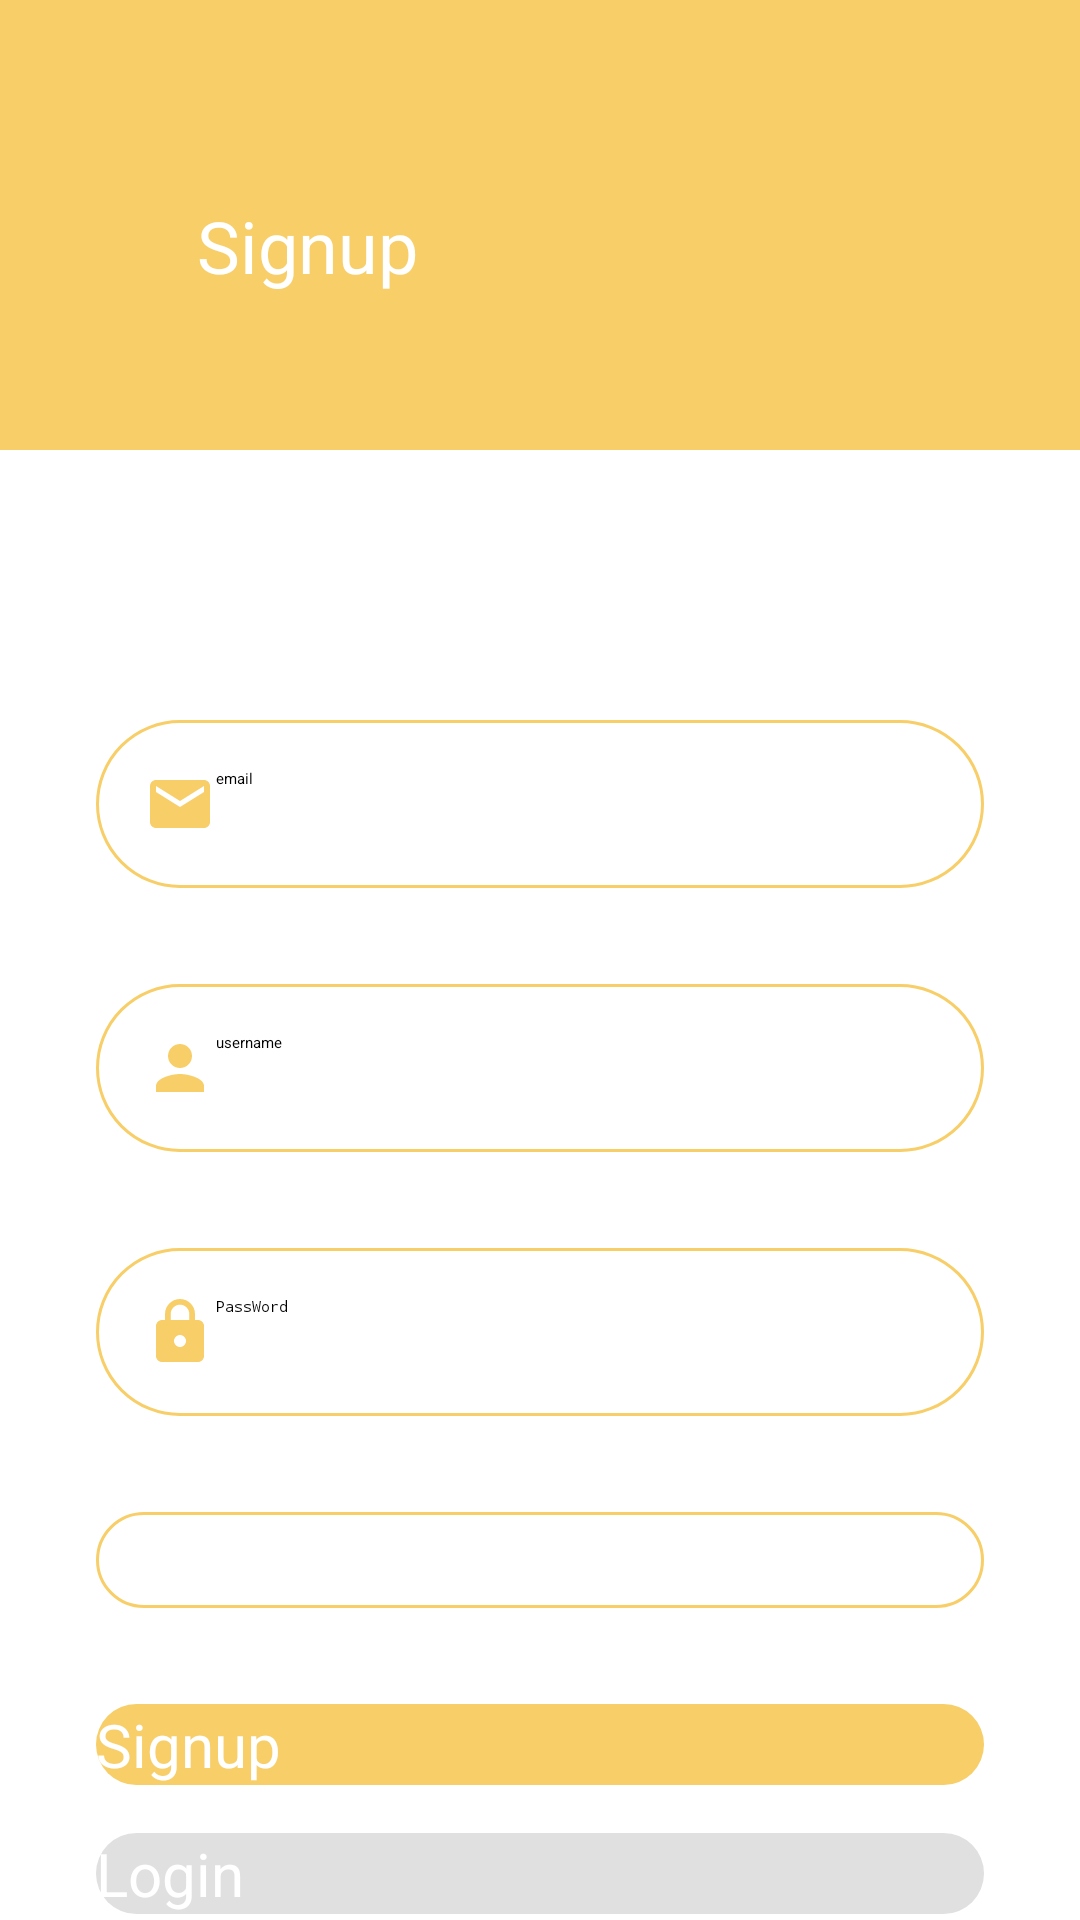

Write the Android layout XML for this screen, with the resource values it uses.
<!-- AndroidManifest.xml: application theme Theme.Foodure -->
<!-- res/layout/activity_signup.xml -->
<?xml version="1.0" encoding="utf-8"?>
<ScrollView xmlns:android="http://schemas.android.com/apk/res/android"
    xmlns:app="http://schemas.android.com/apk/res-auto"
    xmlns:tools="http://schemas.android.com/tools"
    android:layout_width="match_parent"
    android:layout_height="match_parent"
    tools:context=".view.SignupActivity">


    <androidx.constraintlayout.widget.ConstraintLayout
        android:layout_width="match_parent"
        android:layout_height="match_parent"
        tools:context=".view.SignupActivity">

        <View
            android:id="@+id/topView"
            android:layout_width="0dp"
            android:layout_height="150dp"
            android:background="@color/cream_can"
            app:layout_constraintEnd_toEndOf="parent"
            app:layout_constraintStart_toStartOf="parent"
            app:layout_constraintTop_toTopOf="parent" />

        <ImageView
            android:id="@+id/waveView"
            android:layout_width="411dp"
            android:layout_height="390dp"
            android:contentDescription="@string/wave"
            app:layout_constraintEnd_toEndOf="parent"
            app:layout_constraintHorizontal_bias="0.0"
            app:layout_constraintStart_toStartOf="parent"
            app:layout_constraintTop_toTopOf="parent"
            app:srcCompat="@drawable/ic_top_action_bar" />

        <ImageView
            android:id="@+id/personView"
            android:layout_width="wrap_content"
            android:layout_height="wrap_content"
            android:layout_marginTop="32dp"
            android:layout_marginEnd="32dp"
            app:layout_constraintEnd_toEndOf="parent"
            app:layout_constraintTop_toTopOf="parent"
            app:srcCompat="@drawable/ic_person_add" />

        <TextView
            android:id="@+id/SignupPage"
            android:layout_width="wrap_content"
            android:layout_height="wrap_content"
            android:layout_marginStart="16dp"
            android:layout_marginTop="32dp"
            android:layout_marginBottom="32dp"
            android:text="@string/signup"
            android:textColor="#FFFFFF"
            android:textSize="24sp"
            app:layout_constraintBottom_toBottomOf="@+id/topView"
            app:layout_constraintEnd_toStartOf="@+id/personView"
            app:layout_constraintHorizontal_bias="0.208"
            app:layout_constraintStart_toStartOf="@+id/topView"
            app:layout_constraintTop_toTopOf="parent"
            app:layout_constraintVertical_bias="0.629" />

        <EditText
            android:id="@+id/editTextEmail_signup"
            android:layout_width="0dp"
            android:layout_height="wrap_content"
            android:layout_marginStart="32dp"
            android:layout_marginTop="240dp"
            android:layout_marginEnd="32dp"
            android:background="@drawable/round_border"
            android:drawableStart="@drawable/ic_email_24"
            android:ems="10"
            android:hint="email"
            android:inputType="textPersonName"
            android:padding="16dp"
            app:layout_constraintEnd_toEndOf="parent"
            app:layout_constraintStart_toStartOf="parent"
            app:layout_constraintTop_toTopOf="@+id/waveView" />

        <EditText
            android:id="@+id/editTextUsername_signup"
            android:layout_width="0dp"
            android:layout_height="wrap_content"
            android:layout_marginStart="32dp"
            android:layout_marginTop="32dp"
            android:layout_marginEnd="32dp"
            android:background="@drawable/round_border"
            android:drawableStart="@drawable/ic_person_24"
            android:ems="10"
            android:hint="username"
            android:inputType="textPersonName"
            android:padding="16dp"
            app:layout_constraintEnd_toEndOf="parent"
            app:layout_constraintHorizontal_bias="0.0"
            app:layout_constraintStart_toStartOf="parent"
            app:layout_constraintTop_toBottomOf="@+id/editTextEmail_signup" />

        <EditText
            android:id="@+id/editTextPassword_signup"
            android:layout_width="0dp"
            android:layout_height="wrap_content"
            android:layout_marginStart="32dp"
            android:layout_marginTop="32dp"
            android:layout_marginEnd="32dp"
            android:background="@drawable/round_border"
            android:drawableStart="@drawable/ic_lock_24"
            android:ems="10"
            android:hint="PassWord"
            android:inputType="textPassword"
            android:padding="16dp"
            app:layout_constraintEnd_toEndOf="parent"
            app:layout_constraintStart_toStartOf="parent"
            app:layout_constraintTop_toBottomOf="@+id/editTextUsername_signup" />

        <Spinner
            android:id="@+id/spinner_location"
            android:layout_width="match_parent"
            android:layout_height="wrap_content"
            android:layout_marginStart="32dp"
            android:layout_marginTop="32dp"
            android:layout_marginEnd="32dp"
            android:background="@drawable/round_border"
            android:drawableStart="@drawable/ic_add_location_24"
            android:padding="16dp"
            app:layout_constraintEnd_toEndOf="parent"
            app:layout_constraintStart_toStartOf="parent"
            app:layout_constraintTop_toBottomOf="@+id/editTextPassword_signup" />

        <Button
            android:id="@+id/signupBtn"
            android:layout_width="0dp"
            android:layout_height="wrap_content"
            android:layout_marginStart="32dp"
            android:layout_marginTop="32dp"
            android:layout_marginEnd="32dp"
            android:background="@drawable/round_bg"
            android:text="Signup"
            android:textColor="#FFFFFF"
            android:textSize="20sp"
            app:layout_constraintEnd_toEndOf="parent"
            app:layout_constraintStart_toStartOf="parent"
            app:layout_constraintTop_toBottomOf="@+id/spinner_location" />

        <Button
            android:id="@+id/gotToLoginBtn"
            android:layout_width="0dp"
            android:layout_height="wrap_content"
            android:layout_marginStart="32dp"
            android:layout_marginTop="16dp"
            android:layout_marginEnd="32dp"
            android:background="@drawable/round_bg_dark"
            android:text="Login"
            android:textColor="#FFFFFF"
            android:textSize="20sp"
            app:layout_constraintEnd_toEndOf="parent"
            app:layout_constraintHorizontal_bias="0.0"
            app:layout_constraintStart_toStartOf="parent"
            app:layout_constraintTop_toBottomOf="@+id/signupBtn" />

    </androidx.constraintlayout.widget.ConstraintLayout>

</ScrollView>
<!-- resources referenced by this layout -->
<resources>
  <color name="cream_can">#F7CE68</color>
  <!-- drawable ic_email_24 (drawable) -->
  <vector android:height="24dp"
      android:tint="#F7CE68"
      android:viewportHeight="24"
      android:viewportWidth="24"
      android:width="24dp"
      xmlns:android="http://schemas.android.com/apk/res/android">
      <path
          android:fillColor="#F7CE68"
          android:pathData="M20,4L4,4c-1.1,0 -1.99,0.9 -1.99,2L2,18c0,1.1 0.9,2 2,2h16c1.1,0 2,-0.9 2,-2L22,6c0,-1.1 -0.9,-2 -2,-2zM20,8l-8,5 -8,-5L4,6l8,5 8,-5v2z" />
  </vector>
  <!-- drawable ic_lock_24 (drawable) -->
  <vector android:height="24dp"
      android:tint="#F7CE68"
      android:viewportHeight="24"
      android:viewportWidth="24"
      android:width="24dp"
      xmlns:android="http://schemas.android.com/apk/res/android">
      <path
          android:fillColor="#F7CE68"
          android:pathData="M18,8h-1L17,6c0,-2.76 -2.24,-5 -5,-5S7,3.24 7,6v2L6,8c-1.1,0 -2,0.9 -2,2v10c0,1.1 0.9,2 2,2h12c1.1,0 2,-0.9 2,-2L20,10c0,-1.1 -0.9,-2 -2,-2zM12,17c-1.1,0 -2,-0.9 -2,-2s0.9,-2 2,-2 2,0.9 2,2 -0.9,2 -2,2zM15.1,8L8.9,8L8.9,6c0,-1.71 1.39,-3.1 3.1,-3.1 1.71,0 3.1,1.39 3.1,3.1v2z" />
  </vector>
  <!-- drawable ic_person_24 (drawable) -->
  <vector android:height="24dp"
      android:tint="#F7CE68"
      android:viewportHeight="24"
      android:viewportWidth="24"
      android:width="24dp"
      xmlns:android="http://schemas.android.com/apk/res/android">
      <path
          android:fillColor="#F7CE68"
          android:pathData="M12,12c2.21,0 4,-1.79 4,-4s-1.79,-4 -4,-4 -4,1.79 -4,4 1.79,4 4,4zM12,14c-2.67,0 -8,1.34 -8,4v2h16v-2c0,-2.66 -5.33,-4 -8,-4z" />
  </vector>
  <!-- drawable ic_person_add (drawable) -->
  <vector android:height="100dp"
      android:tint="#FFFFFF"
      android:viewportHeight="24"
      android:viewportWidth="24"
      android:width="100dp"
      xmlns:android="http://schemas.android.com/apk/res/android">
      <path
          android:fillColor="@android:color/white"
          android:pathData="M15,12c2.21,0 4,-1.79 4,-4s-1.79,-4 -4,-4 -4,1.79 -4,4 1.79,4 4,4zM6,10L6,7L4,7v3L1,10v2h3v3h2v-3h3v-2L6,10zM15,14c-2.67,0 -8,1.34 -8,4v2h16v-2c0,-2.66 -5.33,-4 -8,-4z" />
  </vector>
  <!-- drawable ic_top_action_bar (drawable) -->
  <vector xmlns:android="http://schemas.android.com/apk/res/android"
      android:width="1440dp"
      android:height="320dp"
      android:viewportWidth="1440"
      android:viewportHeight="320">
      <path
          android:pathData="M0,224L48,192C96,160 192,96 288,96C384,96 480,160 576,176C672,192 768,160 864,176C960,192 1056,256 1152,240C1248,224 1344,128 1392,80L1440,32L1440,0L1392,0C1344,0 1248,0 1152,0C1056,0 960,0 864,0C768,0 672,0 576,0C480,0 384,0 288,0C192,0 96,0 48,0L0,0Z"
          android:fillColor="#F7CE68"
          android:fillAlpha="1" />
  </vector>
  <!-- drawable round_bg (drawable) -->
  <?xml version="1.0" encoding="utf-8"?>
  <shape xmlns:android="http://schemas.android.com/apk/res/android">
      <solid android:color="@color/cream_can" />
      <corners android:radius="100dp" />
  </shape>
  <!-- drawable round_bg_dark (drawable) -->
  <?xml version="1.0" encoding="utf-8"?>
  <shape xmlns:android="http://schemas.android.com/apk/res/android">
      <solid android:color="@color/alto" />
      <corners android:radius="100dp" />
  </shape>
  <!-- drawable round_border (drawable) -->
  <?xml version="1.0" encoding="utf-8"?>
  <shape android:shape="rectangle"
      xmlns:android="http://schemas.android.com/apk/res/android">
      <stroke
          android:color="@color/cream_can"
          android:width="1dp" />
      <corners android:radius="100dp" />
  </shape>
  <string name="signup">Signup</string>
  <string name="wave">wave</string>
  <style name="Theme.Foodure" parent="Theme.AppCompat.Light.DarkActionBar">
          
          <item name="colorPrimary">@color/hit_pink</item>
          <item name="colorPrimaryDark">@color/cream_can</item>
          <item name="colorAccent">@color/hit_pink</item>
          
      </style>
  <color name="alto">#E0E0E0</color>
  <color name="hit_pink">#FBAB7E</color>
</resources>
